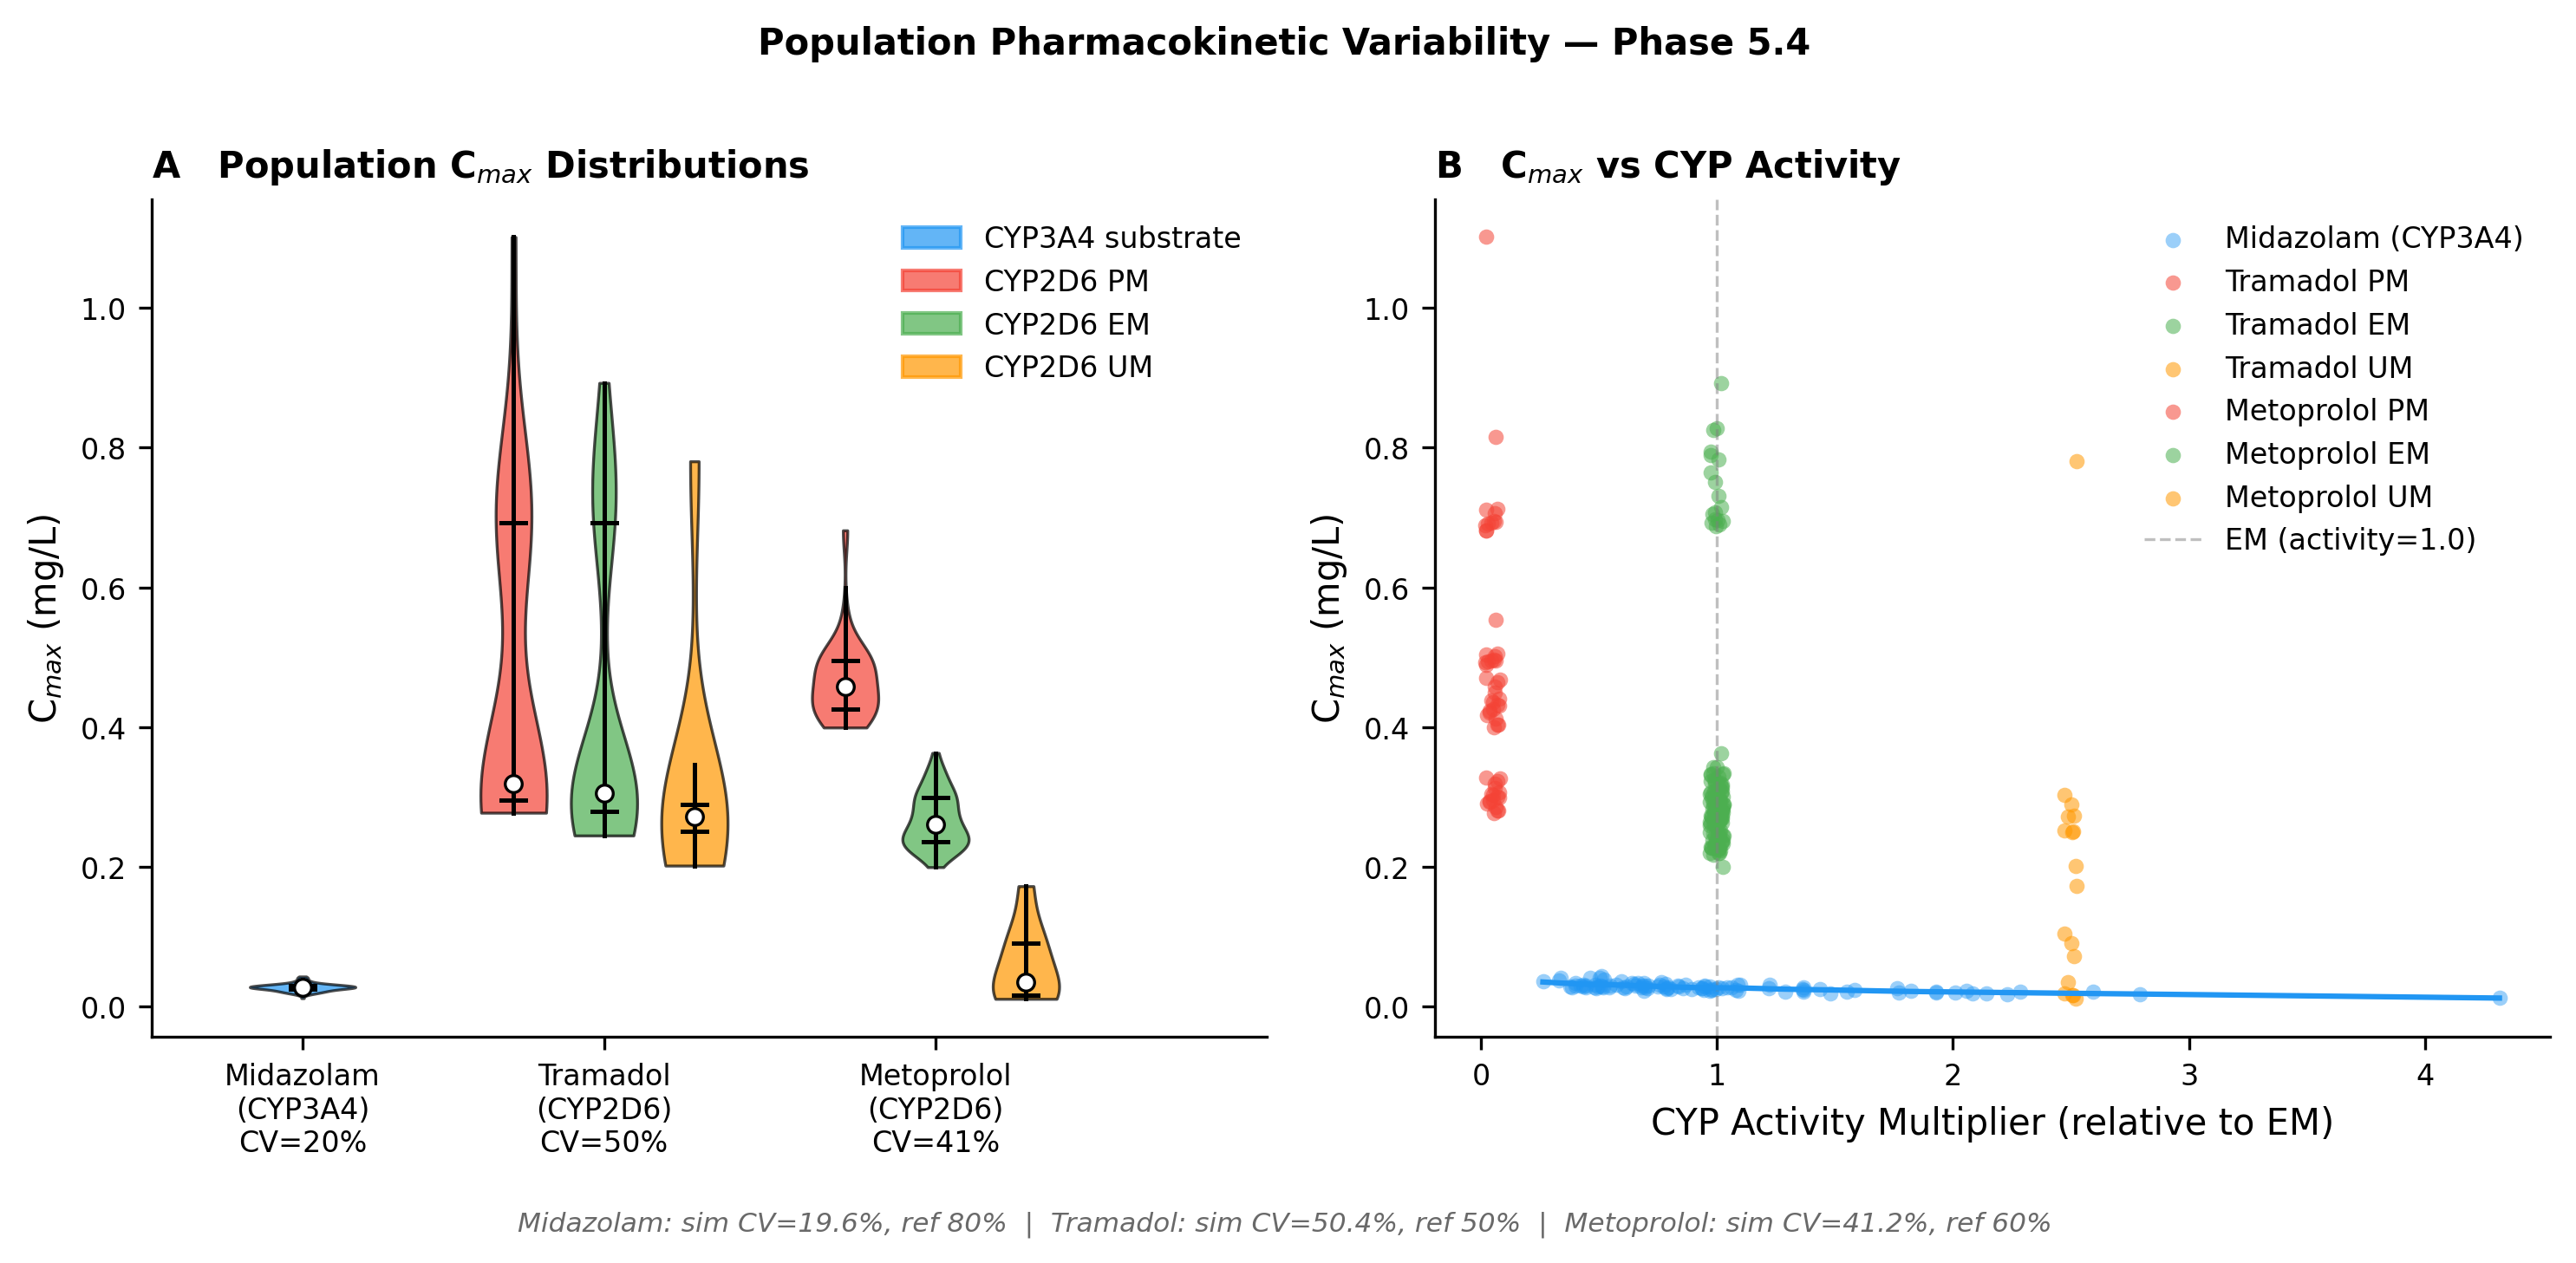

Here is the Python script that generated this plot:
"""fig_population.py — Publication-quality population PK figure.

Generates a 2-panel figure from population simulation results:

  Panel A (left): Violin + box plot showing the Cmax distribution for each drug,
    coloured by subpopulation (CYP3A4: continuous gradient; CYP2D6: PM/EM/UM).

  Panel B (right): Scatter plot of individual Cmax vs CYP activity multiplier,
    showing the dose-response relationship with a LOESS trend line.

Usage as standalone script::

    python docs/paper/figures/fig_population.py \
        results/population_sim_midazolam_N100_seed42.json \
        results/population_sim_tramadol_N100_seed42.json

Usage from run_population_sim.py::

    The generate_figure(summaries) function accepts a list of summary dicts
    returned by run_population_simulation().

Output files (in same directory as this script):
  fig_population.pdf
  fig_population.png  (300 DPI)
"""

from __future__ import annotations

import json
import sys
from pathlib import Path
from typing import Any

import matplotlib

matplotlib.use("Agg")
import matplotlib.patches as mpatches
import matplotlib.pyplot as plt
import numpy as np

# ---------------------------------------------------------------------------
# Style constants (match existing paper figures)
# ---------------------------------------------------------------------------
FONT_FAMILY = "DejaVu Sans"
DPI = 300
FIGURE_SIZE = (10.0, 4.5)

# Colours
COL_3A4 = "#2196F3"  # blue — CYP3A4 substrate
COL_2D6_PM = "#F44336"  # red — PM
COL_2D6_EM = "#4CAF50"  # green — EM
COL_2D6_UM = "#FF9800"  # orange — UM
COL_2D6_ALL = "#9C27B0"  # purple — all CYP2D6

PHENOTYPE_COLOURS = {"PM": COL_2D6_PM, "EM": COL_2D6_EM, "UM": COL_2D6_UM}


# ---------------------------------------------------------------------------
# Helpers
# ---------------------------------------------------------------------------


def _loess_smooth(
    x: np.ndarray, y: np.ndarray, frac: float = 0.4, n_points: int = 100
) -> tuple[np.ndarray, np.ndarray]:
    """Simple local polynomial smoother (tricubic kernel, degree-1).

    Returns (x_smooth, y_smooth) over the range of x.
    Falls back to linear fit if fewer than 5 points.
    """
    if len(x) < 5:
        p = np.polyfit(x, y, 1)
        xf = np.linspace(x.min(), x.max(), n_points)
        return xf, np.polyval(p, xf)

    xf = np.linspace(x.min(), x.max(), n_points)
    half_window = max(int(frac * len(x)), 3)
    yf = np.empty(n_points)
    for i, xi in enumerate(xf):
        dists = np.abs(x - xi)
        idx = np.argsort(dists)[:half_window]
        xw = x[idx]
        yw = y[idx]
        dmax = dists[idx].max()
        if dmax == 0:
            yf[i] = yw.mean()
            continue
        u = dists[idx] / dmax
        weights = (1.0 - u**3) ** 3
        # Weighted linear fit
        sw = weights.sum()
        swx = (weights * xw).sum()
        swy = (weights * yw).sum()
        swx2 = (weights * xw**2).sum()
        swxy = (weights * xw * yw).sum()
        det = sw * swx2 - swx**2
        if abs(det) < 1e-12:
            yf[i] = swy / sw
        else:
            b1 = (sw * swxy - swx * swy) / det
            b0 = (swy - b1 * swx) / sw
            yf[i] = b0 + b1 * xi
    return xf, yf


def _violin_parts(ax: Any, data: np.ndarray, x_pos: float, color: str, width: float = 0.3) -> None:
    """Draw a violin + embedded box at position x_pos."""
    if len(data) < 3:
        ax.scatter([x_pos] * len(data), data, color=color, zorder=3, s=20, alpha=0.7)
        return
    parts = ax.violinplot(
        data, positions=[x_pos], widths=[width], showmedians=False, showextrema=False
    )
    for pc in parts["bodies"]:
        pc.set_facecolor(color)
        pc.set_edgecolor("black")
        pc.set_alpha(0.7)
        pc.set_linewidth(0.8)
    # Box whiskers
    q1, med, q3 = np.percentile(data, [25, 50, 75])
    iqr = q3 - q1
    lo = max(data.min(), q1 - 1.5 * iqr)
    hi = min(data.max(), q3 + 1.5 * iqr)
    ax.plot([x_pos, x_pos], [lo, hi], color="black", linewidth=1.2, zorder=4)
    ax.plot([x_pos - 0.04, x_pos + 0.04], [q1, q1], color="black", linewidth=1.2, zorder=4)
    ax.plot([x_pos - 0.04, x_pos + 0.04], [q3, q3], color="black", linewidth=1.2, zorder=4)
    ax.scatter([x_pos], [med], color="white", edgecolor="black", s=22, zorder=5, linewidths=0.8)


# ---------------------------------------------------------------------------
# Main figure generator
# ---------------------------------------------------------------------------


def generate_figure(summaries: list[dict[str, Any]], output_dir: Path | None = None) -> None:
    """Generate 2-panel population PK figure.

    Args:
        summaries: List of dicts returned by run_population_simulation().
            Each entry must have keys: drug, subjects, primary_cyp, cmax_stats, etc.
        output_dir: Directory to write fig_population.{pdf,png}. Defaults to
            the directory containing this script.
    """
    if output_dir is None:
        output_dir = Path(__file__).resolve().parent

    plt.rcParams.update(
        {
            "font.family": FONT_FAMILY,
            "font.size": 9,
            "axes.labelsize": 10,
            "axes.titlesize": 10,
            "xtick.labelsize": 8,
            "ytick.labelsize": 8,
            "legend.fontsize": 8,
            "axes.linewidth": 0.8,
            "xtick.major.width": 0.8,
            "ytick.major.width": 0.8,
        }
    )

    fig, axes = plt.subplots(1, 2, figsize=FIGURE_SIZE)
    ax_violin = axes[0]
    ax_scatter = axes[1]

    # Collect data per drug
    violin_entries: list[dict[str, Any]] = []
    for summary in summaries:
        drug = summary["drug"]
        cyp = summary["primary_cyp"]
        subjects = summary["subjects"]
        cmax_arr = np.array([s["cmax_mg_L"] for s in subjects])
        cv = summary["cmax_stats"]["cv_pct"]
        violin_entries.append(
            {
                "drug": drug,
                "cyp": cyp,
                "cmax": cmax_arr,
                "cv": cv,
                "subjects": subjects,
            }
        )

    # -----------------------------------------------------------------------
    # Panel A: Violin + box per drug, sub-grouped by phenotype for CYP2D6
    # -----------------------------------------------------------------------
    x_tick_positions = []
    x_tick_labels = []
    legend_handles = []
    legend_seen: set[str] = set()

    x_cursor = 0.5
    for entry in violin_entries:
        drug = entry["drug"]
        cyp = entry["cyp"]
        cmax_all = entry["cmax"]

        if cyp == "CYP3A4":
            # Single violin for CYP3A4 (continuous activity, no discrete subgroups)
            _violin_parts(ax_violin, cmax_all, x_cursor, color=COL_3A4, width=0.35)
            x_tick_positions.append(x_cursor)
            x_tick_labels.append(f"{drug.title()}\n(CYP3A4)\nCV={entry['cv']:.0f}%")
            if "CYP3A4" not in legend_seen:
                legend_handles.append(
                    mpatches.Patch(color=COL_3A4, alpha=0.7, label="CYP3A4 substrate")
                )
                legend_seen.add("CYP3A4")
            x_cursor += 1.0

        else:
            # CYP2D6: 3 sub-violins (PM, EM, UM)
            subj_list = entry["subjects"]
            subgroups = {"PM": [], "EM": [], "UM": []}
            for s in subj_list:
                phen = s["cyp2d6_phenotype"]
                if phen in subgroups:
                    subgroups[phen].append(s["cmax_mg_L"])

            # Positions: PM left, EM centre, UM right
            sub_offsets = {"PM": -0.30, "EM": 0.0, "UM": +0.30}
            centre = x_cursor + 0.0
            for phen, offset in sub_offsets.items():
                sub_cmax = np.array(subgroups[phen])
                if len(sub_cmax) > 0:
                    _violin_parts(
                        ax_violin,
                        sub_cmax,
                        centre + offset,
                        color=PHENOTYPE_COLOURS[phen],
                        width=0.22,
                    )
                if phen not in legend_seen:
                    legend_handles.append(
                        mpatches.Patch(
                            color=PHENOTYPE_COLOURS[phen],
                            alpha=0.7,
                            label=f"CYP2D6 {phen}",
                        )
                    )
                    legend_seen.add(phen)

            x_tick_positions.append(centre)
            x_tick_labels.append(f"{drug.title()}\n(CYP2D6)\nCV={entry['cv']:.0f}%")
            x_cursor += 1.1

    ax_violin.set_xticks(x_tick_positions)
    ax_violin.set_xticklabels(x_tick_labels, ha="center")
    ax_violin.set_ylabel("C$_{max}$ (mg/L)", fontsize=10)
    ax_violin.set_title(
        "A   Population C$_{max}$ Distributions", loc="left", fontweight="bold", fontsize=10
    )
    ax_violin.set_xlim(0.0, x_cursor)
    ax_violin.spines["top"].set_visible(False)
    ax_violin.spines["right"].set_visible(False)
    ax_violin.legend(handles=legend_handles, loc="upper right", frameon=False)

    # -----------------------------------------------------------------------
    # Panel B: Scatter — Cmax vs CYP activity multiplier
    # -----------------------------------------------------------------------
    for entry in violin_entries:
        cyp = entry["cyp"]
        subj_list = entry["subjects"]
        drug = entry["drug"]

        if cyp == "CYP3A4":
            acts = np.array([s["cyp3a4_activity"] for s in subj_list])
            cmax = np.array([s["cmax_mg_L"] for s in subj_list])
            ax_scatter.scatter(
                acts,
                cmax,
                color=COL_3A4,
                alpha=0.45,
                s=18,
                linewidths=0,
                label=f"{drug.title()} (CYP3A4)",
            )
            xf, yf = _loess_smooth(acts, cmax, frac=0.4)
            ax_scatter.plot(xf, yf, color=COL_3A4, linewidth=1.5, zorder=5)

        else:
            # CYP2D6: scatter by phenotype colour
            for phen, col in PHENOTYPE_COLOURS.items():
                mask = np.array([s["cyp2d6_phenotype"] == phen for s in subj_list])
                acts = np.array([s["cyp2d6_activity"] for s in subj_list])[mask]
                cmax = np.array([s["cmax_mg_L"] for s in subj_list])[mask]
                if len(acts) > 0:
                    jitter = np.random.default_rng(0).uniform(-0.03, 0.03, size=len(acts))
                    ax_scatter.scatter(
                        acts + jitter,
                        cmax,
                        color=col,
                        alpha=0.55,
                        s=18,
                        linewidths=0,
                        label=f"{drug.title()} {phen}",
                    )

    ax_scatter.set_xlabel("CYP Activity Multiplier (relative to EM)", fontsize=10)
    ax_scatter.set_ylabel("C$_{max}$ (mg/L)", fontsize=10)
    ax_scatter.set_title(
        "B   C$_{max}$ vs CYP Activity", loc="left", fontweight="bold", fontsize=10
    )
    ax_scatter.spines["top"].set_visible(False)
    ax_scatter.spines["right"].set_visible(False)

    # Reference line at EM (activity = 1.0)
    ax_scatter.axvline(
        1.0, color="gray", linewidth=0.8, linestyle="--", alpha=0.5, label="EM (activity=1.0)"
    )
    ax_scatter.legend(loc="upper right", frameon=False, ncol=1)

    # -----------------------------------------------------------------------
    # Caption-level annotation
    # -----------------------------------------------------------------------
    fig.suptitle(
        "Population Pharmacokinetic Variability — Phase 5.4",
        fontsize=10,
        fontweight="bold",
        y=1.01,
    )

    # Per-drug CV annotation at bottom
    cv_texts = []
    for entry in violin_entries:
        ref = summaries[violin_entries.index(entry)].get("ref_cmax_cv_pct")
        ref_str = f", ref {ref:.0f}%" if ref else ""
        cv_texts.append(f"{entry['drug'].title()}: sim CV={entry['cv']:.1f}%{ref_str}")
    fig.text(
        0.5,
        -0.02,
        "  |  ".join(cv_texts),
        ha="center",
        fontsize=7.5,
        color="dimgray",
        style="italic",
    )

    plt.tight_layout(rect=[0, 0.02, 1.0, 1.0])

    for ext in ("pdf", "png"):
        out_path = output_dir / f"fig_population.{ext}"
        fig.savefig(str(out_path), dpi=DPI, bbox_inches="tight")
        print(f"Saved: {out_path}")

    plt.close(fig)


# ---------------------------------------------------------------------------
# CLI entry point
# ---------------------------------------------------------------------------


def main() -> None:
    if len(sys.argv) < 2:
        print("Usage: python fig_population.py results/population_sim_*.json")
        sys.exit(1)

    summaries = []
    for path_str in sys.argv[1:]:
        p = Path(path_str)
        if not p.exists():
            print(f"WARNING: {p} not found, skipping.", file=sys.stderr)
            continue
        with open(p) as f:
            summaries.append(json.load(f))

    if not summaries:
        print("No valid JSON files provided.", file=sys.stderr)
        sys.exit(1)

    generate_figure(summaries)


if __name__ == "__main__":
    main()
